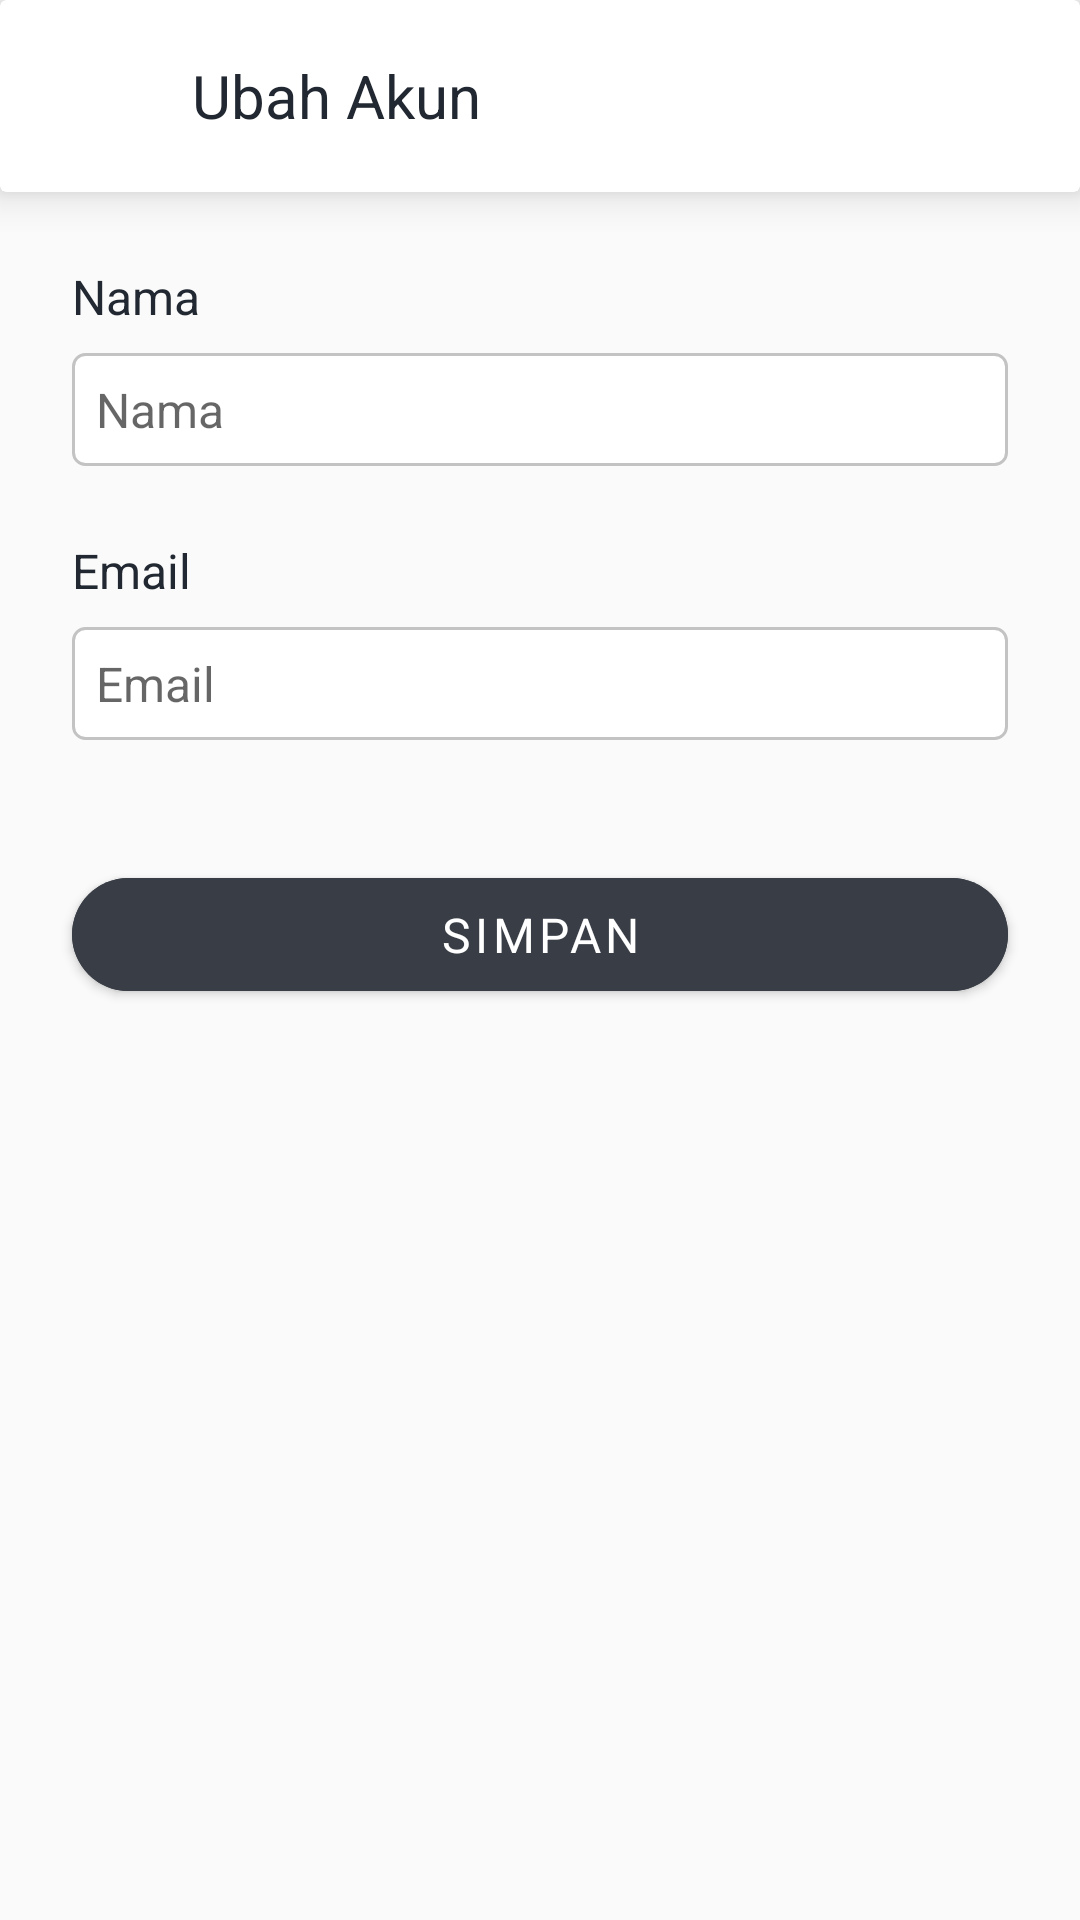

Reconstruct the res/layout file that produces this screen, plus the resources it refers to.
<!-- AndroidManifest.xml: application theme Theme.Zcook -->
<!-- res/layout/activity_change_account.xml -->
<?xml version="1.0" encoding="utf-8"?>
<androidx.constraintlayout.widget.ConstraintLayout xmlns:android="http://schemas.android.com/apk/res/android"
    xmlns:app="http://schemas.android.com/apk/res-auto"
    xmlns:tools="http://schemas.android.com/tools"
    android:layout_width="match_parent"
    android:layout_height="match_parent"
    android:background="@color/dark_white"
    tools:context=".ui.home.settings.change_account.ChangeAccountActivity">

    <androidx.cardview.widget.CardView
        android:id="@+id/cv_app_bar"
        style="@style/CustomAppBar"
        android:layout_width="match_parent"
        android:layout_height="@dimen/app_bar_height"
        app:layout_constraintEnd_toEndOf="parent"
        app:layout_constraintStart_toStartOf="parent"
        app:layout_constraintTop_toTopOf="parent">

        <LinearLayout
            android:layout_width="match_parent"
            android:layout_height="match_parent"
            android:gravity="center_vertical"
            android:padding="@dimen/inter_component_margin_normal">

            <ImageButton
                android:id="@+id/btn_back"
                android:layout_width="32dp"
                android:layout_height="32dp"
                android:backgroundTint="#FFFFFF"
                android:src="@drawable/ic_baseline_arrow_back_ios_new_24" />

            <TextView
                style="@style/Heading2"
                android:layout_width="match_parent"
                android:layout_height="wrap_content"
                android:layout_marginStart="@dimen/inter_component_margin_normal"
                android:text="@string/ubah_akun" />
        </LinearLayout>
    </androidx.cardview.widget.CardView>

    <TextView
        android:id="@+id/tv_name_label"
        style="@style/Heading3"
        android:layout_width="match_parent"
        android:layout_height="wrap_content"
        android:layout_marginHorizontal="@dimen/inter_component_margin_medium"
        android:layout_marginTop="@dimen/inter_component_margin_medium"
        android:text="@string/name"
        app:layout_constraintEnd_toEndOf="@+id/cv_app_bar"
        app:layout_constraintStart_toStartOf="@+id/cv_app_bar"
        app:layout_constraintTop_toBottomOf="@+id/cv_app_bar" />

    <EditText
        android:id="@+id/et_name"
        style="@style/CustomEditText.Rounded"
        android:layout_width="match_parent"
        android:layout_height="wrap_content"
        android:layout_marginHorizontal="@dimen/inter_component_margin_medium"
        android:layout_marginTop="@dimen/inter_component_margin_small"
        android:ems="10"
        android:hint="@string/name"
        android:inputType="textPersonName"
        app:layout_constraintEnd_toEndOf="@+id/tv_name_label"
        app:layout_constraintStart_toStartOf="@+id/tv_name_label"
        app:layout_constraintTop_toBottomOf="@+id/tv_name_label" />

    <TextView
        android:id="@+id/tv_email_label"
        style="@style/Heading3"
        android:layout_width="match_parent"
        android:layout_height="wrap_content"
        android:layout_marginHorizontal="@dimen/inter_component_margin_medium"
        android:layout_marginTop="@dimen/inter_component_margin_medium"
        android:text="@string/email"
        app:layout_constraintEnd_toEndOf="@+id/et_name"
        app:layout_constraintStart_toStartOf="@+id/et_name"
        app:layout_constraintTop_toBottomOf="@+id/et_name" />

    <EditText
        android:id="@+id/et_email"
        style="@style/CustomEditText.Rounded"
        android:layout_width="match_parent"
        android:layout_height="wrap_content"
        android:layout_marginHorizontal="@dimen/inter_component_margin_medium"
        android:layout_marginTop="@dimen/inter_component_margin_small"
        android:ems="10"
        android:hint="@string/email"
        android:inputType="textEmailAddress"
        app:layout_constraintEnd_toEndOf="@+id/tv_email_label"
        app:layout_constraintStart_toStartOf="@+id/tv_email_label"
        app:layout_constraintTop_toBottomOf="@+id/tv_email_label" />

    <com.google.android.material.button.MaterialButton
        android:id="@+id/btn_save"
        style="@style/CustomEditText"
        android:layout_width="match_parent"
        android:layout_height="wrap_content"
        android:layout_marginHorizontal="@dimen/inter_component_margin_medium"
        android:layout_marginTop="40dp"
        android:backgroundTint="@color/dark_grey"
        android:padding="@dimen/inter_component_margin_small"
        android:text="@string/simpan"
        app:cornerRadius="100dp"
        app:layout_constraintEnd_toEndOf="parent"
        app:layout_constraintStart_toStartOf="parent"
        app:layout_constraintTop_toBottomOf="@+id/et_email" />

</androidx.constraintlayout.widget.ConstraintLayout>
<!-- resources referenced by this layout -->
<resources>
  <color name="dark_grey">#393E46</color>
  <color name="dark_white">#FAFAFA</color>
  <dimen name="app_bar_height">64dp</dimen>
  <dimen name="inter_component_margin_medium">24dp</dimen>
  <dimen name="inter_component_margin_normal">16dp</dimen>
  <dimen name="inter_component_margin_small">8dp</dimen>
  <string name="email">Email</string>
  <string name="name">Nama</string>
  <string name="simpan">Simpan</string>
  <string name="ubah_akun">Ubah Akun</string>
  <style name="CustomAppBar">
          <item name="cardElevation" tools:targetApi="o">8dp</item>
      </style>
  <style name="CustomEditText">
          <item name="android:padding" tools:targetApi="o">8dp</item>
          <item name="android:textSize" tools:targetApi="o">16sp</item>
      </style>
  <style name="CustomEditText.Rounded">
          <item name="android:background">@drawable/rounded_corner</item>
          <item name="android:textColor">@color/light_black</item>
      </style>
  <style name="Heading2">
          <item name="android:textSize" tools:targetApi="o">20sp</item>
          <item name="android:textColor">@color/light_black</item>
          <item name="fontFamily">@font/red_hat_bold</item>
      </style>
  <style name="Heading3">
          <item name="android:textSize" tools:targetApi="o">16sp</item>
          <item name="android:textColor">@color/light_black</item>
      </style>
  <style name="Theme.Zcook" parent="Theme.MaterialComponents.Light.NoActionBar">
          
          <item name="colorPrimary">@color/cyan</item>
          <item name="colorPrimaryVariant">@color/purple_700</item>
          <item name="colorOnPrimary">@color/white</item>
          
          <item name="colorSecondary">@color/teal_200</item>
          <item name="colorSecondaryVariant">@color/teal_700</item>
          <item name="colorOnSecondary">@color/black</item>
          
          <item name="android:statusBarColor" tools:targetApi="l">?attr/colorPrimaryVariant</item>
          
          <item name="fontFamily">@font/red_hat</item>
      </style>
  <!-- drawable rounded_corner (drawable) -->
  <?xml version="1.0" encoding="utf-8"?>
  <shape xmlns:android="http://schemas.android.com/apk/res/android">
      <stroke
          android:width="1dp"
          android:color="#C3C3C3" />
  
      <solid android:color="#ffffff" />
  
      <padding
          android:left="1dp"
          android:right="1dp"
          android:bottom="1dp"
          android:top="1dp" />
  
      <corners android:radius="4dp" />
  </shape>
  <color name="light_black">#222831</color>
  <color name="cyan">#00ADB5</color>
  <color name="purple_700">#FF3700B3</color>
  <color name="white">#FFFFFFFF</color>
  <color name="teal_200">#FF03DAC5</color>
  <color name="teal_700">#FF018786</color>
  <color name="black">#FF000000</color>
</resources>
